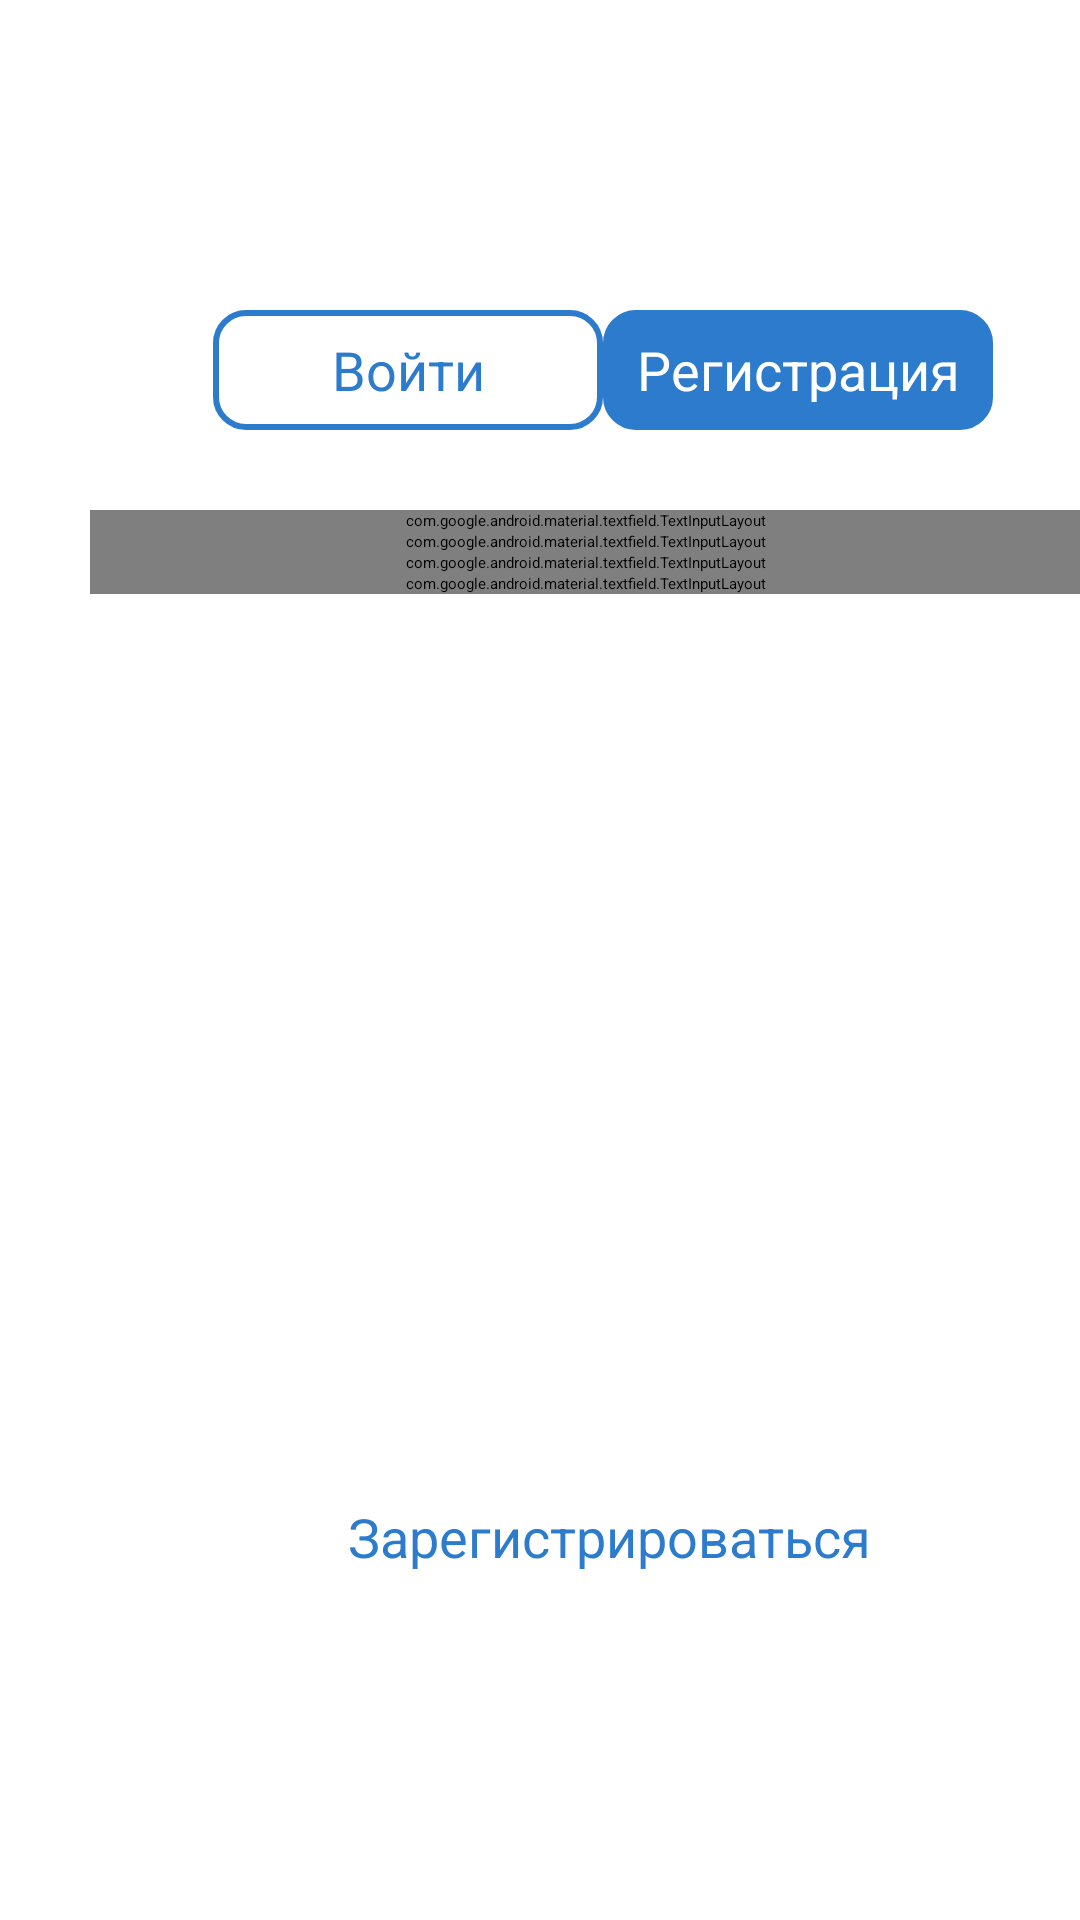

This screen was rendered from an Android layout file. Write that file and the resources it references.
<!-- AndroidManifest.xml: application theme Theme.Music -->
<!-- res/layout/sign_up.xml -->
<?xml version="1.0" encoding="utf-8"?>
<FrameLayout xmlns:android="http://schemas.android.com/apk/res/android"
    xmlns:tools="http://schemas.android.com/tools"
    android:layout_width="match_parent"
    android:layout_height="match_parent"
    xmlns:app="http://schemas.android.com/apk/res-auto"
    tools:context=".SignUp">


    <LinearLayout
        android:id="@+id/linearLayout"
        android:layout_width="272dp"
        android:layout_height="47dp"
        android:orientation="horizontal"
        android:gravity="center"
        android:layout_marginTop="100dp"
        android:layout_marginStart="65dp">

        <TextView
            android:id="@+id/signInButton"
            android:layout_width="130dp"
            android:layout_height="40dp"
            android:layout_gravity="center"
            android:background="@drawable/button_style"
            android:clickable="true"
            android:focusable="true"
            android:gravity="center"
            android:onClick="signInButton"
            android:text="@string/sigh_in"
            android:textAlignment="center"
            android:textColor="@color/blue"
            android:textSize="18sp" />

        <TextView
            android:id="@+id/sighUpButton"
            android:layout_width="130dp"
            android:layout_height="40dp"
            android:layout_gravity="center"
            android:background="@drawable/switch_button"
            android:clickable="true"
            android:focusable="true"
            android:onClick="signUpButton"
            android:gravity="center"
            android:text="@string/sigh_up"
            android:textAlignment="center"
            android:textColor="@color/white"
            android:textSize="18sp"
            tools:layout_editor_absoluteX="207dp"
            tools:layout_editor_absoluteY="86dp" />

    </LinearLayout>


    <LinearLayout
        android:id="@+id/linearLayout2"
        android:layout_width="330dp"
        android:layout_height="250dp"
        android:orientation="vertical"
        android:layout_marginTop="170dp"
        android:layout_marginStart="30dp"
        app:layout_constraintBottom_toBottomOf="parent"
        app:layout_constraintEnd_toEndOf="parent"
        app:layout_constraintHorizontal_bias="0.516"
        app:layout_constraintStart_toStartOf="parent"
        app:layout_constraintTop_toBottomOf="@+id/linearLayout"
        app:layout_constraintVertical_bias="0.073">

        <com.google.android.material.textfield.TextInputLayout
            style="@style/Widget.MaterialComponents.TextInputLayout.OutlinedBox"
            android:layout_width="match_parent"
            android:layout_height="wrap_content"
            android:hint="@string/login">

            <com.google.android.material.textfield.TextInputEditText
                android:id="@+id/login"
                android:layout_width="match_parent"
                android:layout_height="55dp"
                android:textSize="17sp" />

        </com.google.android.material.textfield.TextInputLayout>

        <com.google.android.material.textfield.TextInputLayout
            style="@style/Widget.MaterialComponents.TextInputLayout.OutlinedBox"
            android:layout_width="match_parent"
            android:layout_height="wrap_content"
            android:hint="@string/email">

            <com.google.android.material.textfield.TextInputEditText
                android:id="@+id/email"
                android:layout_width="match_parent"
                android:layout_height="55dp"
                android:textSize="18sp" />
        </com.google.android.material.textfield.TextInputLayout>

        <com.google.android.material.textfield.TextInputLayout
            style="@style/Widget.MaterialComponents.TextInputLayout.OutlinedBox"
            android:layout_width="match_parent"
            android:layout_height="wrap_content"
            android:hint="@string/password">

            <com.google.android.material.textfield.TextInputEditText
                android:id="@+id/password"
                android:layout_width="match_parent"
                android:layout_height="55dp"
                android:textSize="18sp" />
        </com.google.android.material.textfield.TextInputLayout>

        <com.google.android.material.textfield.TextInputLayout
            style="@style/Widget.MaterialComponents.TextInputLayout.OutlinedBox"
            android:layout_width="match_parent"
            android:layout_height="wrap_content"
            android:hint="@string/reppassword">

            <com.google.android.material.textfield.TextInputEditText
                android:id="@+id/password2"
                android:layout_width="match_parent"
                android:layout_height="55dp"
                android:textSize="18sp"/>
        </com.google.android.material.textfield.TextInputLayout>

    </LinearLayout>

    <Switch
        android:id="@+id/switch_btn"
        android:layout_width="330dp"
        android:layout_height="45dp"
        android:layout_marginStart="30dp"
        android:layout_marginTop="430dp"
        android:text="@string/accept"
        android:textSize="18sp"
        android:textStyle="bold"
        app:layout_constraintBottom_toBottomOf="parent"
        app:layout_constraintEnd_toEndOf="parent"
        app:layout_constraintHorizontal_bias="0.516"
        app:layout_constraintStart_toStartOf="parent"
        app:layout_constraintTop_toTopOf="parent"
        app:layout_constraintVertical_bias="0.673"
        tools:ignore="UseSwitchCompatOrMaterialXml" />

    <TextView
        android:id="@+id/reg_button"
        android:layout_width="wrap_content"
        android:layout_height="wrap_content"
        android:layout_marginStart="116dp"
        android:layout_marginTop="500dp"
        android:clickable="true"
        android:focusable="true"
        android:text="@string/register"
        android:textColor="@color/blue"
        android:textSize="18sp"
        app:layout_constraintStart_toStartOf="parent"
        app:layout_constraintTop_toBottomOf="@+id/switch1" />

</FrameLayout>
<!-- resources referenced by this layout -->
<resources>
  <color name="blue">#2C7BCD</color>
  <color name="white">#FFFFFFFF</color>
  <!-- drawable button_style (drawable) -->
  <?xml version="1.0" encoding="utf-8"?>
  <shape xmlns:android="http://schemas.android.com/apk/res/android"
      android:shape="rectangle">
      <solid android:color="@android:color/transparent" />
      <corners android:radius="10dp" />
  
      <stroke
          android:width="2dp"
          android:color="#2C7BCD" />
  </shape>
  <!-- drawable switch_button (drawable) -->
  <?xml version="1.0" encoding="utf-8"?>
  <shape xmlns:android="http://schemas.android.com/apk/res/android"
      android:shape="rectangle">
      <solid android:color="@color/blue" />
      <corners android:radius="10dp" />
      <stroke
          android:width="2dp"
          android:color="#2C7BCD" />
  </shape>
  <string name="accept">Согласен с правилами</string>
  <string name="email">E-mail</string>
  <string name="login">Логин</string>
  <string name="password">Пароль</string>
  <string name="register">Зарегистрироваться</string>
  <string name="reppassword">Повторить пароль</string>
  <string name="sigh_in">Войти</string>
  <string name="sigh_up">Регистрация</string>
</resources>
